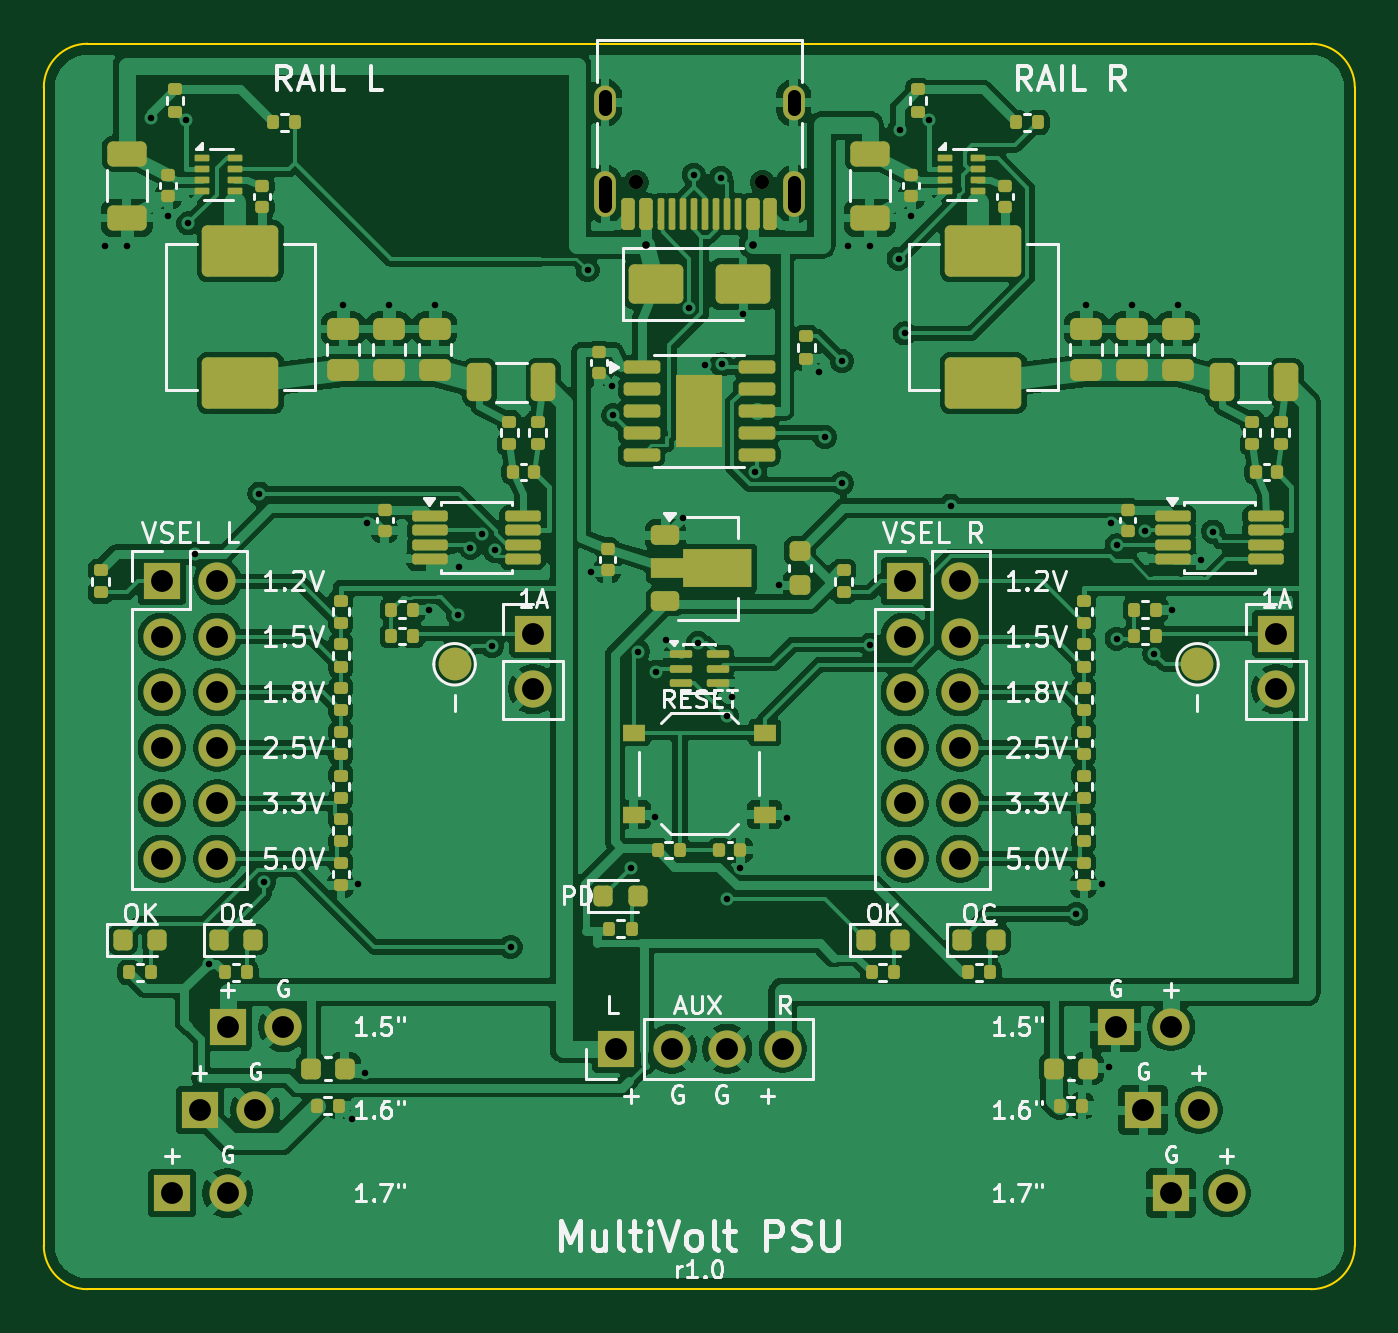
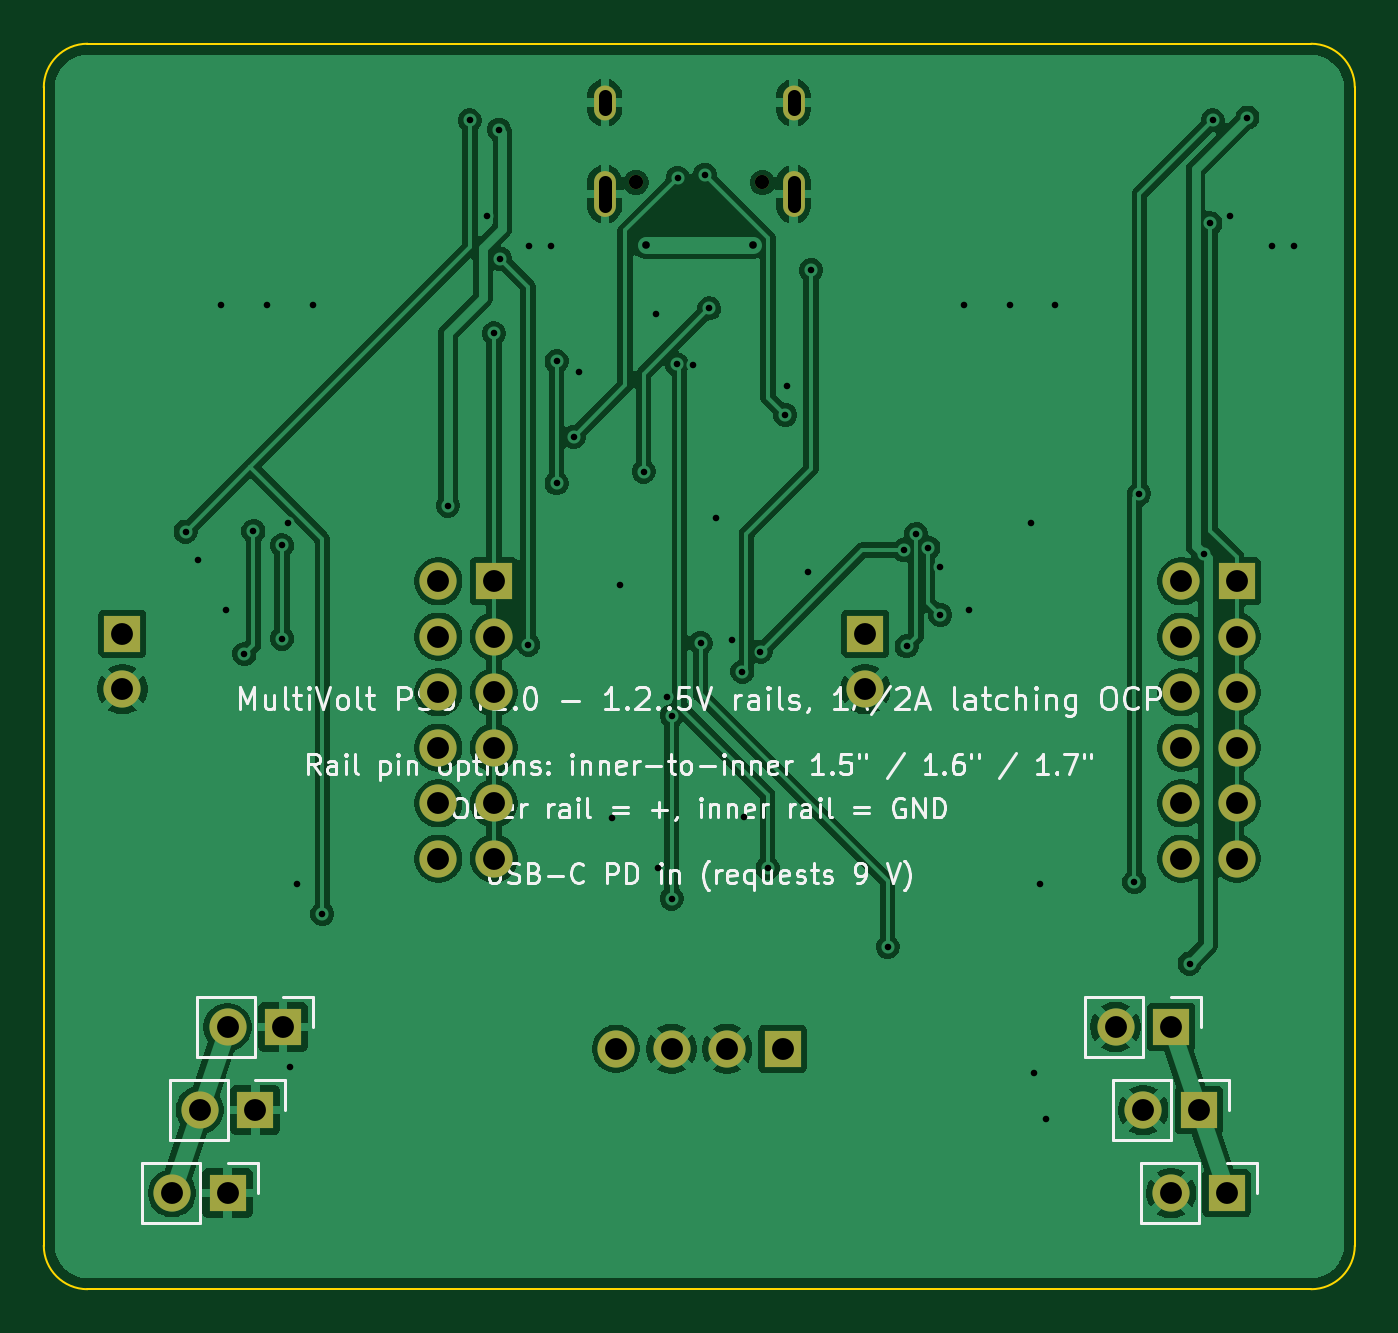
Circuit board: 11 layer files. Board 60.0 x 57.0 mm.
- bottom_copper: mvpsu-B_Cu.gbl (134753 bytes)
- bottom_mask: mvpsu-B_Mask.gbs (2381 bytes)
- paste: mvpsu-B_Paste.gbp (486 bytes)
- bottom_silk: mvpsu-B_Silkscreen.gbo (59174 bytes)
- outline: mvpsu-Edge_Cuts.gm1 (1032 bytes)
- top_copper: mvpsu-F_Cu.gtl (274108 bytes)
- top_mask: mvpsu-F_Mask.gts (13393 bytes)
- paste: mvpsu-F_Paste.gtp (11462 bytes)
- top_silk: mvpsu-F_Silkscreen.gto (86326 bytes)
- drill: mvpsu-NPTH.drl (359 bytes)
- drill: mvpsu-PTH.drl (2569 bytes)

=== bottom_copper: mvpsu-B_Cu.gbl (134753 bytes, source omitted) ===
=== bottom_mask: mvpsu-B_Mask.gbs ===
G04 #@! TF.GenerationSoftware,KiCad,Pcbnew,10.0.7*
G04 #@! TF.CreationDate,2026-10-31T15:00:27+09:00*
G04 #@! TF.ProjectId,mvpsu,6d767073-752e-46b6-9963-61645f706362,rev?*
G04 #@! TF.SameCoordinates,Original*
G04 #@! TF.FileFunction,Soldermask,Bot*
G04 #@! TF.FilePolarity,Negative*
%FSLAX46Y46*%
G04 Gerber Fmt 4.6, Leading zero omitted, Abs format (unit mm)*
G04 Created by KiCad (PCBNEW 10.0.7) date 2026-10-31 15:00:27*
%MOMM*%
%LPD*%
G01*
G04 APERTURE LIST*
%ADD10R,1.700000X1.700000*%
%ADD11C,1.700000*%
%ADD12C,0.650000*%
%ADD13O,1.000000X2.100000*%
%ADD14O,1.000000X1.600000*%
G04 APERTURE END LIST*
D10*
G04 #@! TO.C,J2*
X96190000Y-146000000D03*
D11*
X98730000Y-146000000D03*
X101270000Y-146000000D03*
X103810000Y-146000000D03*
G04 #@! TD*
D12*
G04 #@! TO.C,J1*
X102890000Y-106350000D03*
X97110000Y-106350000D03*
D13*
X104320000Y-106880000D03*
D14*
X104320000Y-102700000D03*
D13*
X95680000Y-106880000D03*
D14*
X95680000Y-102700000D03*
G04 #@! TD*
D10*
G04 #@! TO.C,J10*
X75400000Y-124600000D03*
D11*
X77940000Y-124600000D03*
X75400000Y-127140000D03*
X77940000Y-127140000D03*
X75400000Y-129680000D03*
X77940000Y-129680000D03*
X75400000Y-132220000D03*
X77940000Y-132220000D03*
X75400000Y-134760000D03*
X77940000Y-134760000D03*
X75400000Y-137300000D03*
X77940000Y-137300000D03*
G04 #@! TD*
D10*
G04 #@! TO.C,J31*
X126400000Y-127000000D03*
D11*
X126400000Y-129540000D03*
G04 #@! TD*
D10*
G04 #@! TO.C,J30*
X109400000Y-124600000D03*
D11*
X111940000Y-124600000D03*
X109400000Y-127140000D03*
X111940000Y-127140000D03*
X109400000Y-129680000D03*
X111940000Y-129680000D03*
X109400000Y-132220000D03*
X111940000Y-132220000D03*
X109400000Y-134760000D03*
X111940000Y-134760000D03*
X109400000Y-137300000D03*
X111940000Y-137300000D03*
G04 #@! TD*
D10*
G04 #@! TO.C,J11*
X92400000Y-127000000D03*
D11*
X92400000Y-129540000D03*
G04 #@! TD*
D10*
G04 #@! TO.C,J34*
X121590000Y-152600000D03*
D11*
X124130000Y-152600000D03*
G04 #@! TD*
D10*
G04 #@! TO.C,J12*
X78410000Y-145000000D03*
D11*
X80950000Y-145000000D03*
G04 #@! TD*
D10*
G04 #@! TO.C,J33*
X120320000Y-148800000D03*
D11*
X122860000Y-148800000D03*
G04 #@! TD*
D10*
G04 #@! TO.C,J32*
X119050000Y-145000000D03*
D11*
X121590000Y-145000000D03*
G04 #@! TD*
D10*
G04 #@! TO.C,J14*
X75870000Y-152600000D03*
D11*
X78410000Y-152600000D03*
G04 #@! TD*
D10*
G04 #@! TO.C,J13*
X77140000Y-148800000D03*
D11*
X79680000Y-148800000D03*
G04 #@! TD*
M02*

=== paste: mvpsu-B_Paste.gbp ===
G04 #@! TF.GenerationSoftware,KiCad,Pcbnew,10.0.7*
G04 #@! TF.CreationDate,2026-10-31T15:00:27+09:00*
G04 #@! TF.ProjectId,mvpsu,6d767073-752e-46b6-9963-61645f706362,rev?*
G04 #@! TF.SameCoordinates,Original*
G04 #@! TF.FileFunction,Paste,Bot*
G04 #@! TF.FilePolarity,Positive*
%FSLAX46Y46*%
G04 Gerber Fmt 4.6, Leading zero omitted, Abs format (unit mm)*
G04 Created by KiCad (PCBNEW 10.0.7) date 2026-10-31 15:00:27*
%MOMM*%
%LPD*%
G01*
G04 APERTURE LIST*
G04 APERTURE END LIST*
M02*

=== bottom_silk: mvpsu-B_Silkscreen.gbo (59174 bytes, source omitted) ===
=== outline: mvpsu-Edge_Cuts.gm1 ===
G04 #@! TF.GenerationSoftware,KiCad,Pcbnew,10.0.7*
G04 #@! TF.CreationDate,2026-10-31T15:00:27+09:00*
G04 #@! TF.ProjectId,mvpsu,6d767073-752e-46b6-9963-61645f706362,rev?*
G04 #@! TF.SameCoordinates,Original*
G04 #@! TF.FileFunction,Profile,NP*
%FSLAX46Y46*%
G04 Gerber Fmt 4.6, Leading zero omitted, Abs format (unit mm)*
G04 Created by KiCad (PCBNEW 10.0.7) date 2026-10-31 15:00:27*
%MOMM*%
%LPD*%
G01*
G04 APERTURE LIST*
G04 #@! TA.AperFunction,Profile*
%ADD10C,0.100000*%
G04 #@! TD*
G04 APERTURE END LIST*
D10*
X70000000Y-102000000D02*
G75*
G02*
X72000000Y-100000000I2000000J0D01*
G01*
X70000000Y-155000000D02*
X70000000Y-102000000D01*
X72000000Y-100000000D02*
X128000000Y-100000000D01*
X72000000Y-157000000D02*
G75*
G02*
X70000000Y-155000000I0J2000000D01*
G01*
X128000000Y-100000000D02*
G75*
G02*
X130000000Y-102000000I0J-2000000D01*
G01*
X128000000Y-157000000D02*
X72000000Y-157000000D01*
X130000000Y-102000000D02*
X130000000Y-155000000D01*
X130000000Y-155000000D02*
G75*
G02*
X128000000Y-157000000I-2000000J0D01*
G01*
M02*

=== top_copper: mvpsu-F_Cu.gtl (274108 bytes, source omitted) ===
=== top_mask: mvpsu-F_Mask.gts (13393 bytes, source omitted) ===
=== paste: mvpsu-F_Paste.gtp (11462 bytes, source omitted) ===
=== top_silk: mvpsu-F_Silkscreen.gto (86326 bytes, source omitted) ===
=== drill: mvpsu-NPTH.drl ===
M48
; DRILL file KiCad 10.0.7 date 2026-10-31T15:00:27
; FORMAT={-:-/ absolute / metric / decimal}
; #@! TF.CreationDate,2026-10-31T15:00:27+09:00
; #@! TF.GenerationSoftware,Kicad,Pcbnew,10.0.7
; #@! TF.FileFunction,NonPlated,1,2,NPTH
FMAT,2
METRIC
; #@! TA.AperFunction,NonPlated,NPTH,ComponentDrill
T1C0.650
%
G90
G05
T1
X97.11Y-106.35
X102.89Y-106.35
M30

=== drill: mvpsu-PTH.drl ===
M48
; DRILL file KiCad 10.0.7 date 2026-10-31T15:00:27
; FORMAT={-:-/ absolute / metric / decimal}
; #@! TF.CreationDate,2026-10-31T15:00:27+09:00
; #@! TF.GenerationSoftware,Kicad,Pcbnew,10.0.7
; #@! TF.FileFunction,Plated,1,2,PTH
FMAT,2
METRIC
; #@! TA.AperFunction,Plated,PTH,ViaDrill
T1C0.300
; #@! TA.AperFunction,Plated,PTH,ViaDrill
T2C0.350
; #@! TA.AperFunction,Plated,PTH,ComponentDrill
T3C0.600
; #@! TA.AperFunction,Plated,PTH,ComponentDrill
T4C1.000
%
G90
G05
T1
X72.8Y-109.275
X73.8Y-109.275
X74.914Y-103.381
X75.7Y-107.88
X76.5Y-103.5
X76.607Y-108.219
X76.903Y-123.362
X77.564Y-142.099
X79.867Y-120.591
X80.085Y-138.364
X83.7Y-111.95
X84.117Y-149.207
X84.395Y-138.449
X84.696Y-147.103
X84.797Y-121.951
X85.8Y-111.95
X87.641Y-125.9
X87.9Y-111.95
X88.975Y-126.146
X88.99Y-123.931
X89.518Y-123.068
X90.077Y-122.438
X90.512Y-127.571
X90.638Y-123.175
X91.371Y-141.334
X94.885Y-110.359
X95.036Y-124.172
X95.984Y-115.666
X96.068Y-116.994
X96.87Y-137.728
X97.199Y-127.821
X97.968Y-135.392
X98.03Y-128.739
X98.496Y-127.284
X99.257Y-121.692
X99.547Y-112.102
X99.745Y-105.996
X99.94Y-127.424
X100.272Y-114.693
X100.981Y-106.134
X101.024Y-114.675
X101.26Y-130.761
X101.26Y-139.129
X101.498Y-129.91
X101.88Y-137.702
X102.0Y-112.353
X102.54Y-119.581
X103.639Y-124.775
X103.996Y-135.419
X105.5Y-115.01
X105.752Y-117.997
X106.533Y-114.526
X106.533Y-120.111
X106.8Y-109.275
X107.8Y-109.275
X107.833Y-127.496
X109.121Y-109.835
X109.168Y-103.937
X109.4Y-113.257
X109.7Y-107.88
X110.5Y-103.5
X111.505Y-121.14
X117.257Y-139.826
X117.7Y-111.95
X118.434Y-138.449
X118.733Y-146.809
X118.83Y-121.951
X119.095Y-122.963
X119.095Y-127.232
X119.8Y-111.95
X120.405Y-122.298
X120.818Y-127.924
X121.649Y-125.9
X121.9Y-111.95
X122.962Y-123.641
X123.512Y-122.325
T2
X97.55Y-109.2
X102.45Y-109.2
T4
X75.4Y-124.6
X75.4Y-127.14
X75.4Y-129.68
X75.4Y-132.22
X75.4Y-134.76
X75.4Y-137.3
X75.87Y-152.6
X77.14Y-148.8
X77.94Y-124.6
X77.94Y-127.14
X77.94Y-129.68
X77.94Y-132.22
X77.94Y-134.76
X77.94Y-137.3
X78.41Y-145.0
X78.41Y-152.6
X79.68Y-148.8
X80.95Y-145.0
X92.4Y-127.0
X92.4Y-129.54
X96.19Y-146.0
X98.73Y-146.0
X101.27Y-146.0
X103.81Y-146.0
X109.4Y-124.6
X109.4Y-127.14
X109.4Y-129.68
X109.4Y-132.22
X109.4Y-134.76
X109.4Y-137.3
X111.94Y-124.6
X111.94Y-127.14
X111.94Y-129.68
X111.94Y-132.22
X111.94Y-134.76
X111.94Y-137.3
X119.05Y-145.0
X120.32Y-148.8
X121.59Y-145.0
X121.59Y-152.6
X122.86Y-148.8
X124.13Y-152.6
X126.4Y-127.0
X126.4Y-129.54
T3
X95.68Y-103.0G85X95.68Y-102.4
G05
X95.68Y-107.43G85X95.68Y-106.33
G05
X104.32Y-103.0G85X104.32Y-102.4
G05
X104.32Y-107.43G85X104.32Y-106.33
G05
M30
